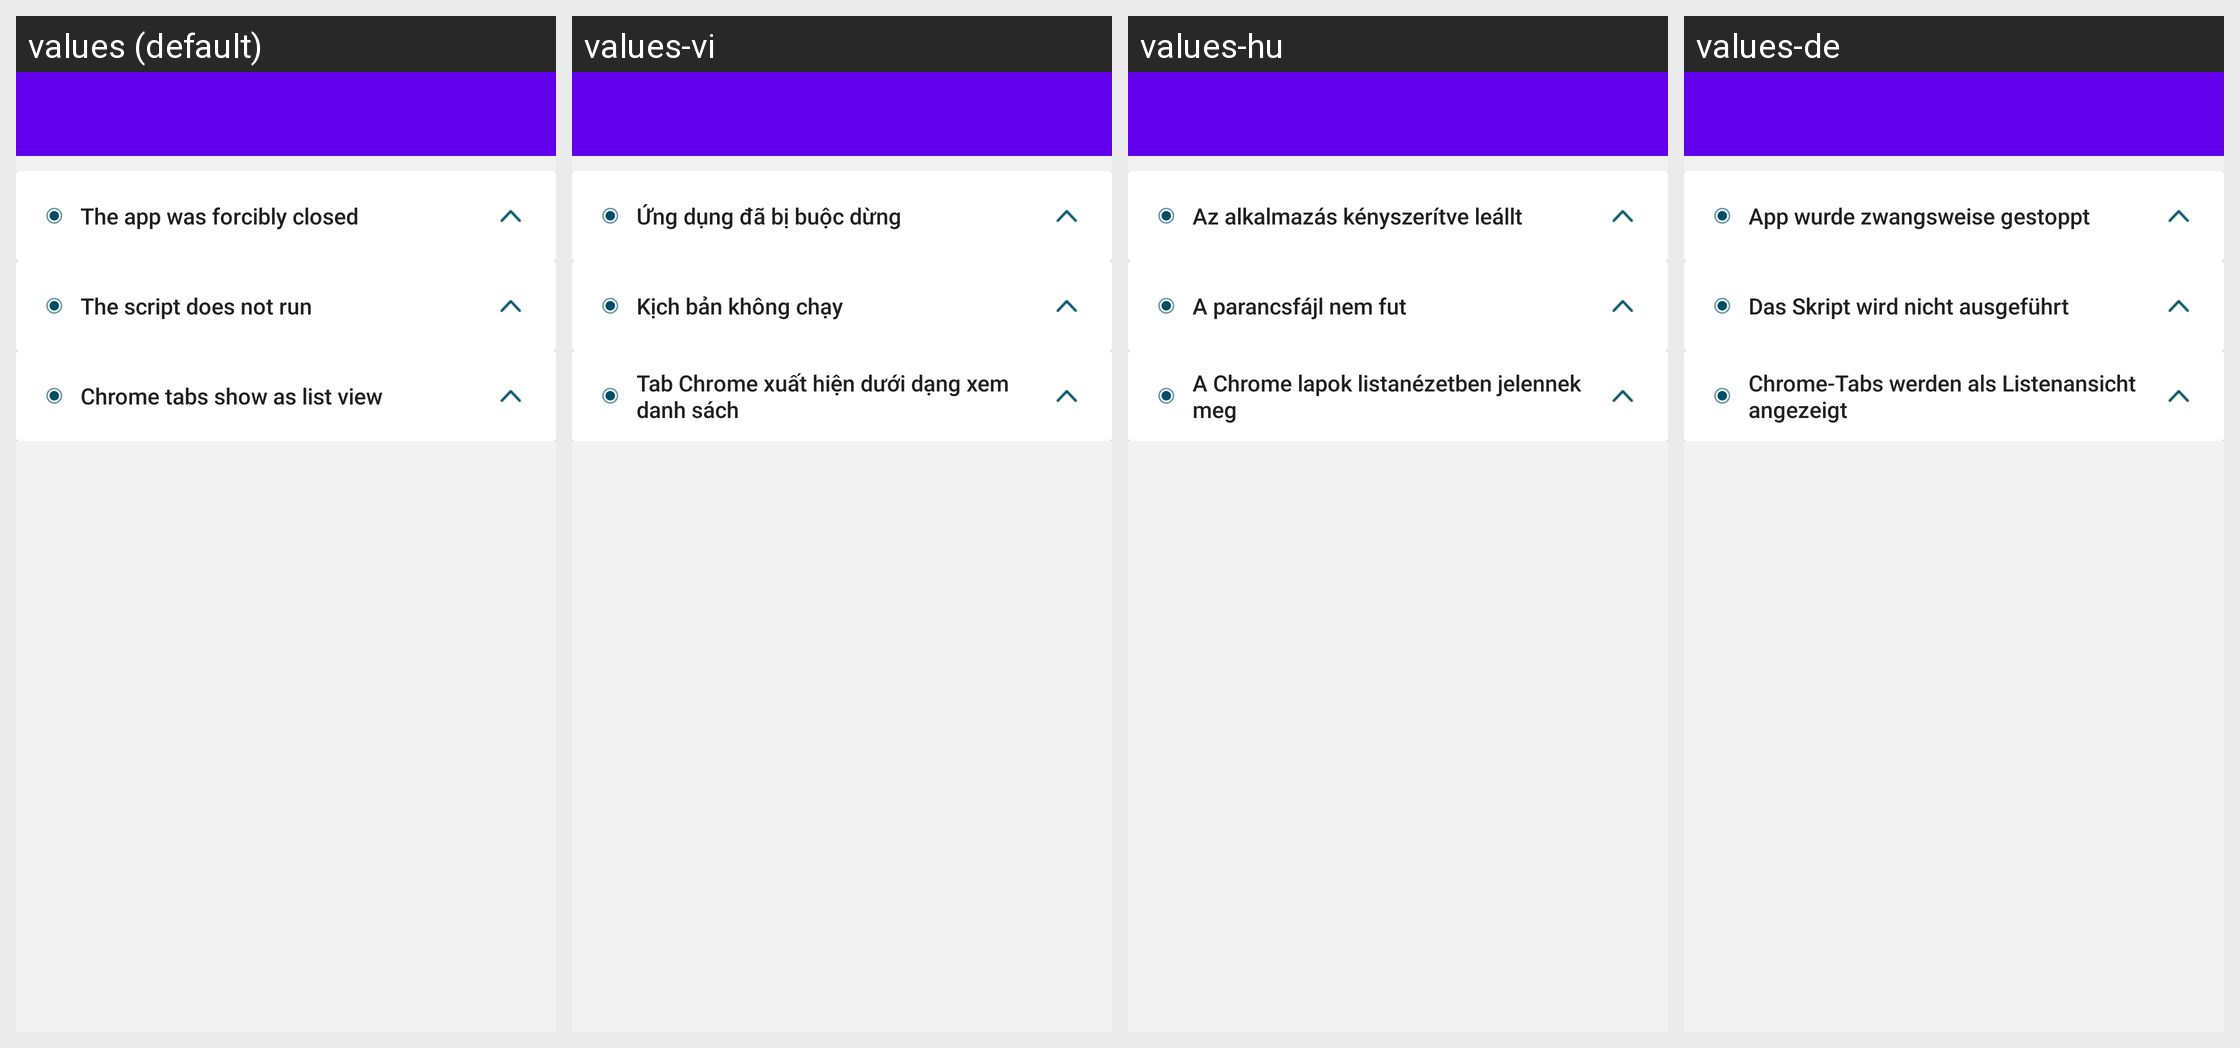

Strings drawn on this Android screen and how each of the app's shown locales translates them:
Android screen res/layout/activity_faq.xml rendered under 4 locales, left to right: values (default), values-vi, values-hu, values-de. Device: Nexus 5 (rendered at 1080×1920; each locale shown at half size, 540×960, under a caption strip naming it); theme AppTheme.
Other locales in the repository, not shown: values-as, values-bg, values-bn, values-cs, values-es, values-es-rUS, values-et, values-eu, values-fi, values-gu, values-hi, values-hr, values-hy, values-in, values-iw, values-ja, values-ka, values-kk, values-km, values-kn, values-ky, values-ml, values-nb, values-nl, values-ru, values-sk, values-sr, values-sw, values-tl, values-tr, values-zh-rCN.
Strings drawn on this screen, with the default value and each locale's value (text and hints the layout hard-codes, and strings that could not be matched under every locale, appear in the picture but are not listed):

feedback_force_close_title
  values: The app was forcibly closed
  values-vi: Ứng dụng đã bị buộc dừng
  values-hu: Az alkalmazás kényszerítve leállt
  values-de: App wurde zwangsweise gestoppt

feedback_not_working_title
  values: The script does not run
  values-vi: Kịch bản không chạy
  values-hu: A parancsfájl nem fut
  values-de: Das Skript wird nicht ausgeführt

feedback_chrome_tabs_title
  values: Chrome tabs show as list view
  values-vi: Tab Chrome xuất hiện dưới dạng xem danh sách
  values-hu: A Chrome lapok listanézetben jelennek meg
  values-de: Chrome-Tabs werden als Listenansicht angezeigt
